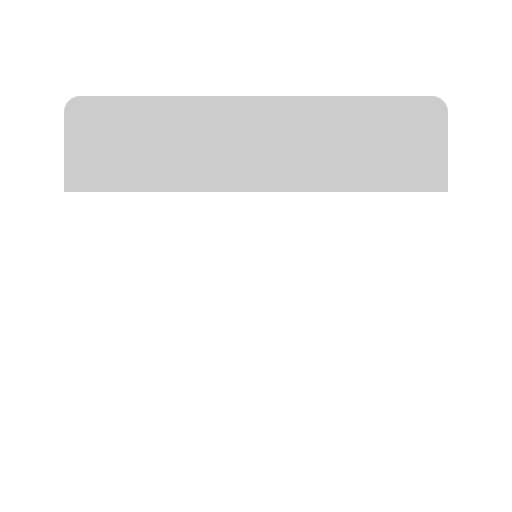
t = 0.00 s
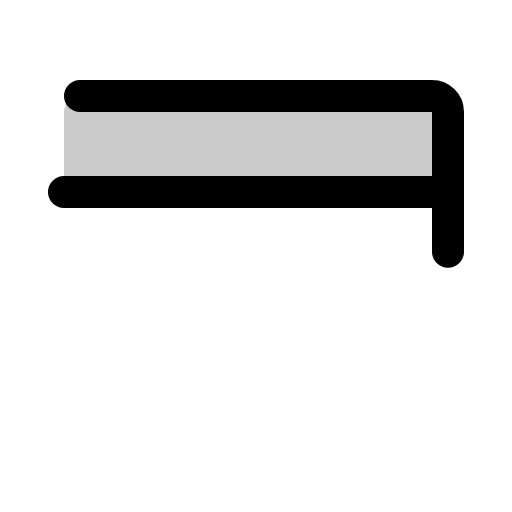
t = 0.38 s
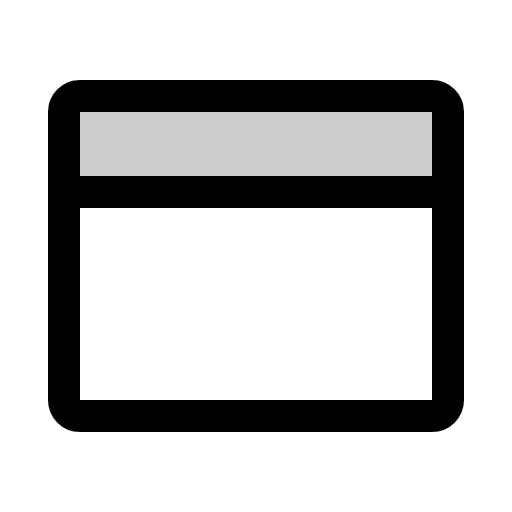
t = 1.13 s
t = 1.50 s: frame unchanged from t = 1.13 s, image omitted
t = 1.88 s: frame unchanged from t = 1.13 s, image omitted
t = 2.63 s: frame unchanged from t = 1.13 s, image omitted

The animated SVG that drew these frames (rendered in a browser with its animation timeline set to each time). Animation: 1 CSS @keyframes rule; one cycle of 3.00 s, repeats indefinitely.

<svg xmlns="http://www.w3.org/2000/svg" viewBox="0 0 256 256">
  <style>
    .draw-line {
      stroke-dasharray: 2000;
      stroke-dashoffset: 0;
    }
    svg:hover .draw-line {
      animation: phosphor-draw-in 3s ease-in-out infinite alternate;
    }
    @keyframes phosphor-draw-in {
      0%   { stroke-dashoffset: 2000; }
      50%  { stroke-dashoffset: 0; }
      100% { stroke-dashoffset: 0; }
    }
  </style><rect width="256" height="256" fill="none"/><path d="M32,96H224V56a8,8,0,0,0-8-8H40a8,8,0,0,0-8,8Z" opacity="0.2"/><rect x="32" y="48" width="192" height="160" rx="8" fill="none" stroke="currentColor" stroke-linecap="round" stroke-linejoin="round" stroke-width="16" class="draw-line"/><line x1="32" y1="96" x2="224" y2="96" fill="none" stroke="currentColor" stroke-linecap="round" stroke-linejoin="round" stroke-width="16" class="draw-line"/></svg>
